The GitHub repository Sabira687/Coins contains a labelled image folder "dataset" with 5 categories: 100 tenge, 10 tenge, 20 tenge, 50 tenge, 5 tenge. Examples follow, each with its label.

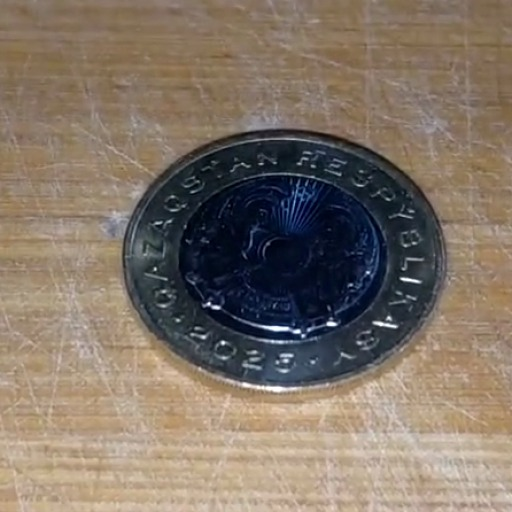
Label: 100 tenge

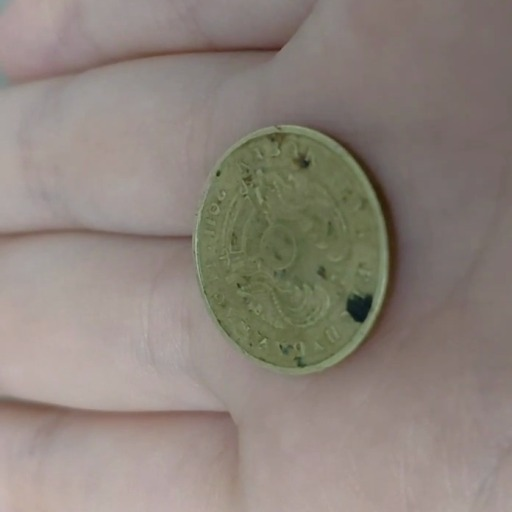
Label: 10 tenge

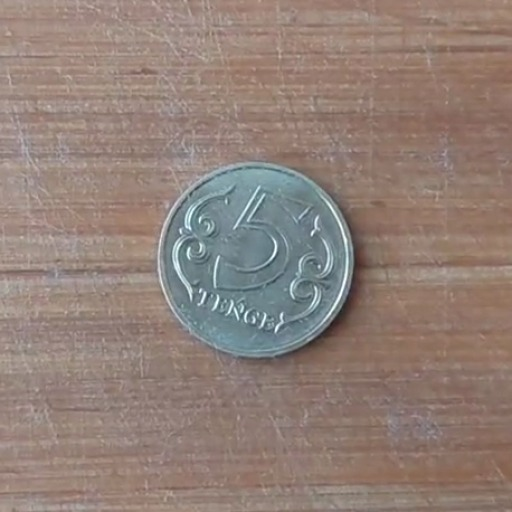
Label: 5 tenge

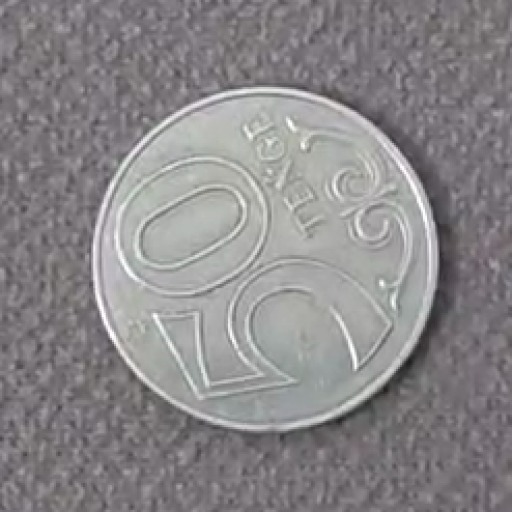
Label: 50 tenge

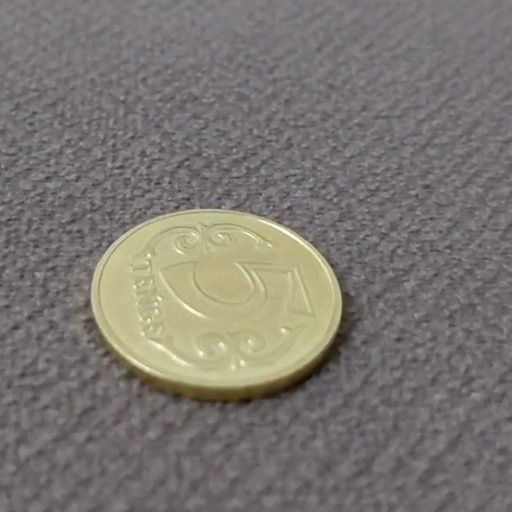
Label: 5 tenge

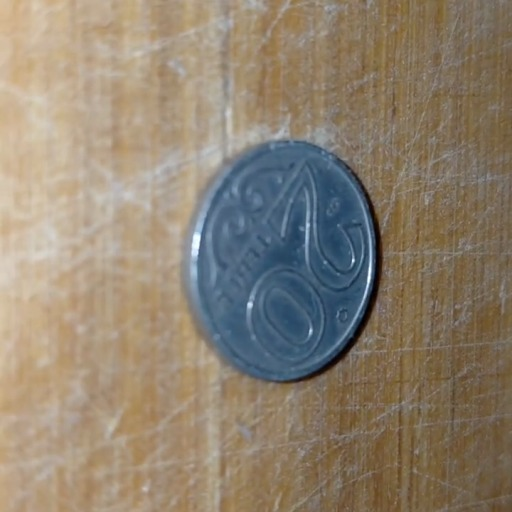
Label: 20 tenge
